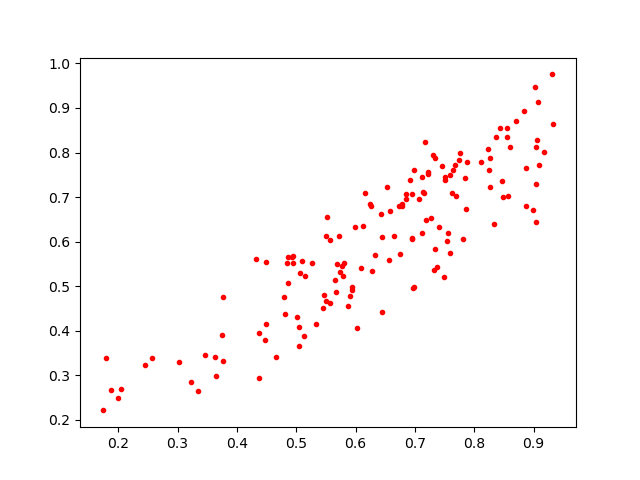

Data behind this chart, as committed beside it:
0.6943532, 0.7067993
0.7768, 0.7988
0.4483, 0.4149
0.6925, 0.7373
0.6433, 0.6623
0.5125, 0.3889
0.5674, 0.488
0.7745, 0.7839
0.9095, 0.7709
0.8365, 0.8356
0.6736, 0.6799
0.2, 0.2481
0.9044, 0.7303
0.7464, 0.7708
0.7692, 0.7024
0.7878, 0.7787
0.8468, 0.7353
0.364, 0.2984
0.6558, 0.5584
0.5982, 0.6329
0.481, 0.4373
0.6155, 0.7088
0.7332, 0.7887
0.5071, 0.5289
0.7136, 0.7124
0.6242, 0.6849
0.8553, 0.8353
0.9083, 0.9129
0.7856, 0.6731
0.7166, 0.8234
0.5447, 0.4514
0.4793, 0.4761
0.8989, 0.67
0.8268, 0.7236
0.6776, 0.6794
0.8837, 0.8923
0.5694, 0.5496
0.8573, 0.7016
0.627, 0.5335
0.8545, 0.8558
0.6099, 0.5406
0.5561, 0.4614
0.6262, 0.68
0.73, 0.7934
0.9308, 0.9753
0.1884, 0.2672
0.9336, 0.8634
0.825, 0.7601
0.8272, 0.7869
0.7844, 0.743
0.6952, 0.6088
0.4482, 0.554
0.4375, 0.294
0.6125, 0.6347
0.6573, 0.6696
0.8483, 0.7006
0.1735, 0.2211
0.7553, 0.6204
0.8235, 0.8076
0.6442, 0.6097
0.7218, 0.7529
... 90 more rows
